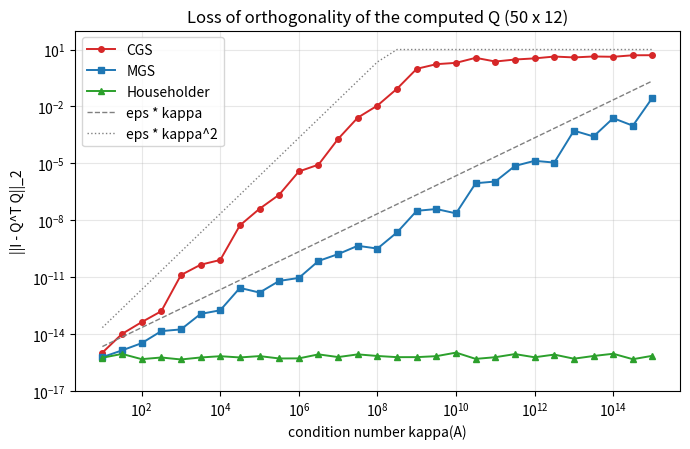

Recreate this plot in Python.
"""Loss of orthogonality ||I - Q^T Q|| of classical Gram-Schmidt, modified Gram-Schmidt and Householder QR."""

import numpy as np
import matplotlib.pyplot as plt

rng = np.random.default_rng(0)
m, n = 50, 12
eps = np.finfo(float).eps


def cgs(A):
    m, n = A.shape
    Q = np.zeros((m, n))
    for j in range(n):
        v = A[:, j].copy()
        for i in range(j):
            v -= (Q[:, i] @ A[:, j]) * Q[:, i]  # coefficient from the original column
        Q[:, j] = v / np.linalg.norm(v)
    return Q


def mgs(A):
    V = A.copy()
    m, n = A.shape
    Q = np.zeros((m, n))
    for i in range(n):
        Q[:, i] = V[:, i] / np.linalg.norm(V[:, i])
        for j in range(i + 1, n):
            V[:, j] -= (Q[:, i] @ V[:, j]) * Q[:, i]  # coefficient from the updated column
    return Q


def test_matrix(kappa):
    U, _ = np.linalg.qr(rng.standard_normal((m, n)))
    V, _ = np.linalg.qr(rng.standard_normal((n, n)))
    s = np.logspace(0, -np.log10(kappa), n)
    return U @ np.diag(s) @ V.T


kappas = np.logspace(1, 15, 29)
loss = {"CGS": [], "MGS": [], "Householder": []}
for k in kappas:
    A = test_matrix(k)
    for name, Q in [("CGS", cgs(A)), ("MGS", mgs(A)), ("Householder", np.linalg.qr(A)[0])]:
        loss[name].append(np.linalg.norm(np.eye(n) - Q.T @ Q, 2))

fig, ax = plt.subplots(figsize=(7, 4.6))
styles = {"CGS": ("C3", "o"), "MGS": ("C0", "s"), "Householder": ("C2", "^")}
for name, vals in loss.items():
    c, mk = styles[name]
    ax.loglog(kappas, vals, marker=mk, ms=4, lw=1.4, color=c, label=name)
ax.loglog(kappas, eps * kappas, ls="--", lw=1, color="gray", label="eps * kappa")
ax.loglog(kappas, np.minimum(eps * kappas**2, 10), ls=":", lw=1, color="gray", label="eps * kappa^2")
ax.set_xlabel("condition number kappa(A)")
ax.set_ylabel("||I - Q^T Q||_2")
ax.set_title("Loss of orthogonality of the computed Q (50 x 12)")
ax.set_ylim(1e-17, 1e2)
ax.legend(loc="upper left")
ax.grid(alpha=0.3, which="both")
fig.tight_layout()
